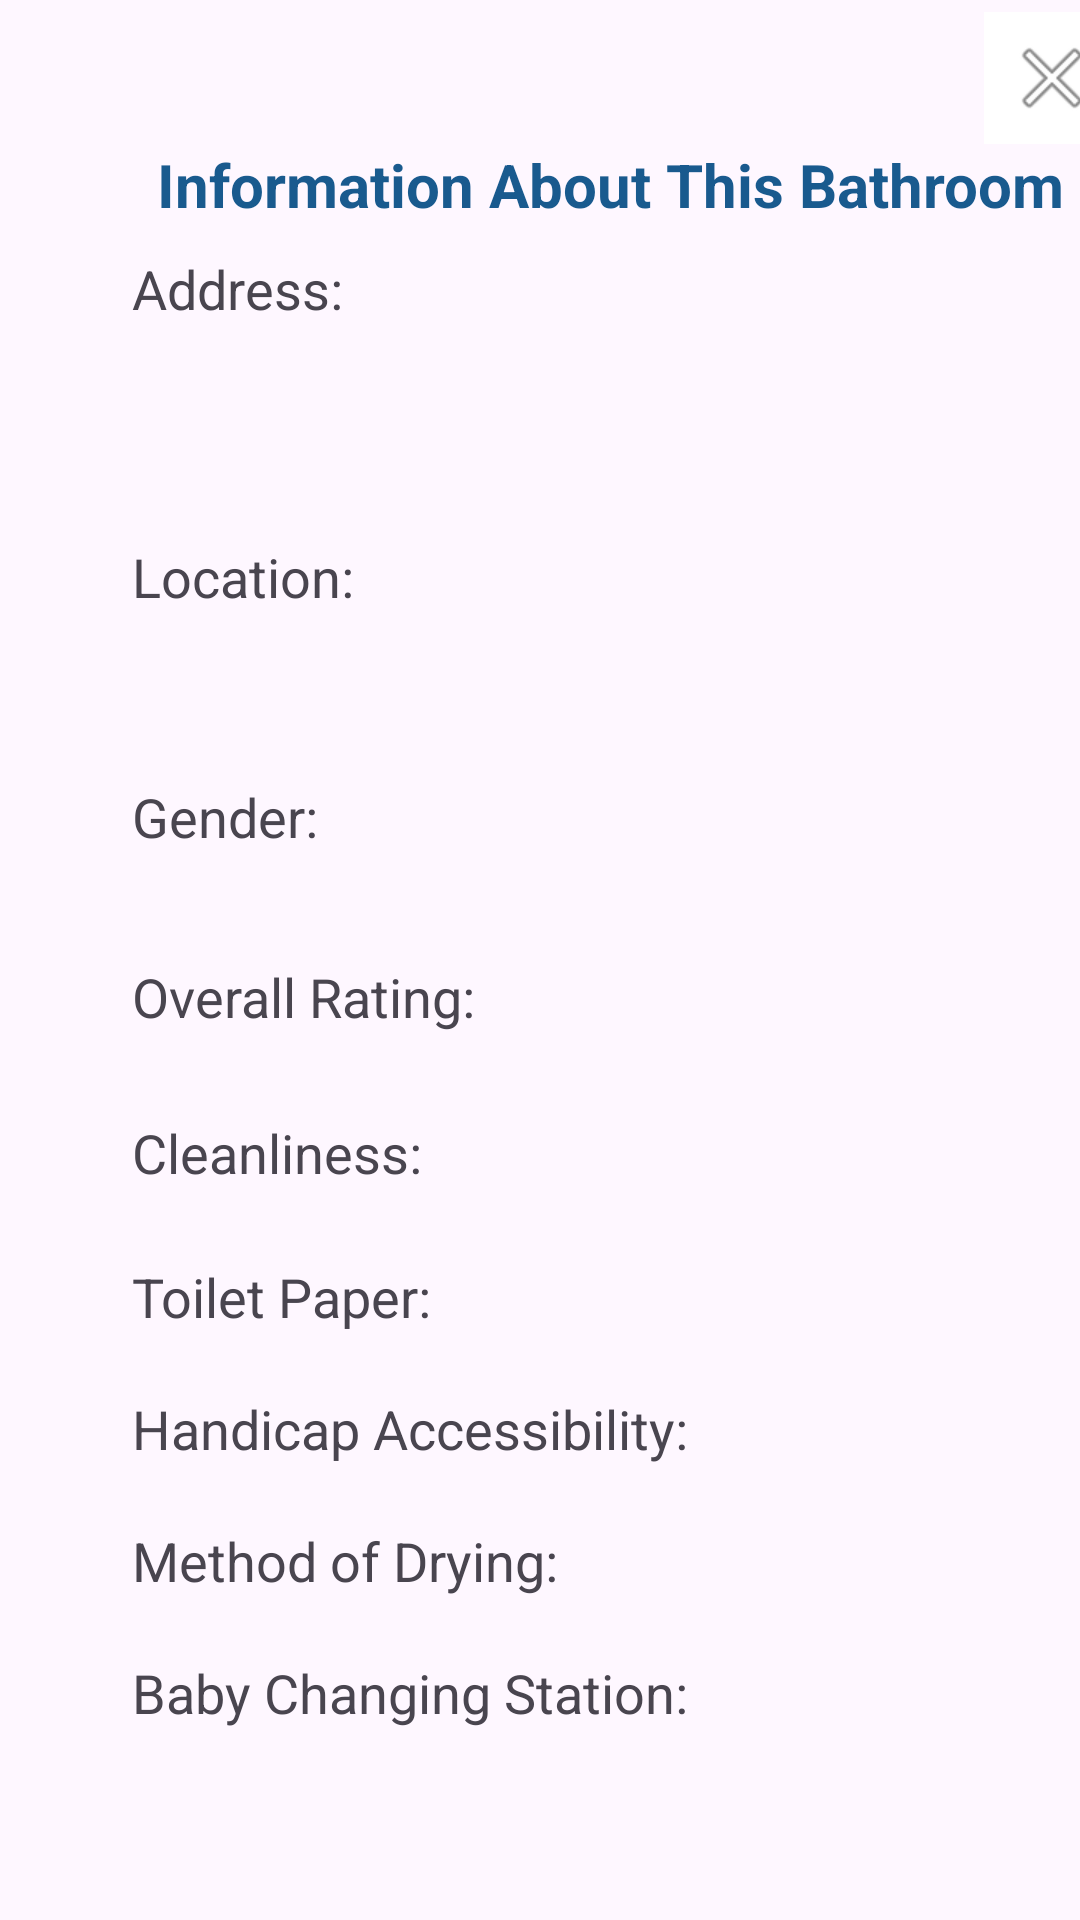

The Android layout XML behind this screen, and the referenced resources:
<!-- AndroidManifest.xml: application theme Theme.IToiletMobileApp -->
<!-- res/layout/info_window.xml -->
<?xml version="1.0" encoding="utf-8"?>

<androidx.constraintlayout.widget.ConstraintLayout xmlns:android="http://schemas.android.com/apk/res/android"
    xmlns:app="http://schemas.android.com/apk/res-auto"
    xmlns:tools="http://schemas.android.com/tools"
    android:layout_width="match_parent"
    android:layout_height="match_parent">

    <ImageButton
        android:id="@+id/closeButton"
        android:layout_width="45dp"
        android:layout_height="44dp"
        android:layout_marginStart="328dp"
        android:layout_marginTop="4dp"
        android:background="@color/white"
        android:contentDescription="Close"
        android:src="@android:drawable/ic_menu_close_clear_cancel"
        app:layout_constraintStart_toStartOf="parent"
        app:layout_constraintTop_toTopOf="parent" />

    <TextView
        android:id="@+id/textView15"
        android:layout_width="wrap_content"
        android:layout_height="wrap_content"
        android:layout_marginStart="52dp"
        android:layout_marginTop="48dp"
        android:text="Information About This Bathroom"
        android:textAlignment="center"
        android:textAllCaps="false"
        android:textColor="@color/primaryBlue"
        android:textSize="20sp"
        android:textStyle="bold"
        app:layout_constraintStart_toStartOf="parent"
        app:layout_constraintTop_toTopOf="parent" />

    <TextView
        android:id="@+id/textView6"
        android:layout_width="85dp"
        android:layout_height="36dp"
        android:layout_marginStart="44dp"
        android:layout_marginTop="84dp"
        android:text="Address:"
        android:textSize="18sp"
        app:layout_constraintStart_toStartOf="parent"
        app:layout_constraintTop_toTopOf="parent" />

    <TextView
        android:id="@+id/add"
        android:layout_width="224dp"
        android:layout_height="78dp"
        android:layout_marginStart="148dp"
        android:layout_marginTop="84dp"
        android:text=" "
        android:textSize="18sp"
        app:layout_constraintStart_toStartOf="parent"
        app:layout_constraintTop_toTopOf="parent" />

    <TextView
        android:id="@+id/textView7"
        android:layout_width="90dp"
        android:layout_height="35dp"
        android:layout_marginStart="44dp"
        android:layout_marginTop="180dp"
        android:text="Location:"
        android:textSize="18sp"
        app:layout_constraintStart_toStartOf="parent"
        app:layout_constraintTop_toTopOf="parent" />

    <TextView
        android:id="@+id/loc"
        android:layout_width="221dp"
        android:layout_height="66dp"
        android:layout_marginStart="148dp"
        android:layout_marginTop="180dp"
        android:text=" "
        android:textSize="18sp"
        app:layout_constraintStart_toStartOf="parent"
        app:layout_constraintTop_toTopOf="parent" />

    <TextView
        android:id="@+id/textView8"
        android:layout_width="90dp"
        android:layout_height="35dp"
        android:layout_marginStart="44dp"
        android:layout_marginTop="260dp"
        android:text="Gender:"
        android:textSize="18sp"
        app:layout_constraintStart_toStartOf="parent"
        app:layout_constraintTop_toTopOf="parent" />

    <TextView
        android:id="@+id/gen"
        android:layout_width="174dp"
        android:layout_height="42dp"
        android:layout_marginStart="148dp"
        android:layout_marginTop="260dp"
        android:text=" "
        android:textSize="18sp"
        app:layout_constraintStart_toStartOf="parent"
        app:layout_constraintTop_toTopOf="parent" />

    <TextView
        android:id="@+id/textView9"
        android:layout_width="134dp"
        android:layout_height="37dp"
        android:layout_marginStart="44dp"
        android:layout_marginTop="320dp"
        android:text="Overall Rating:"
        android:textSize="18sp"
        app:layout_constraintStart_toStartOf="parent"
        app:layout_constraintTop_toTopOf="parent" />

    <TextView
        android:id="@+id/ovr"
        android:layout_width="168dp"
        android:layout_height="38dp"
        android:layout_marginStart="204dp"
        android:layout_marginTop="316dp"
        android:text=" "
        android:textSize="18sp"
        app:layout_constraintStart_toStartOf="parent"
        app:layout_constraintTop_toTopOf="parent" />

    <TextView
        android:id="@+id/textView10"
        android:layout_width="134dp"
        android:layout_height="37dp"
        android:layout_marginStart="44dp"
        android:layout_marginTop="372dp"
        android:text="Cleanliness:"
        android:textSize="18sp"
        app:layout_constraintStart_toStartOf="parent"
        app:layout_constraintTop_toTopOf="parent" />

    <TextView
        android:id="@+id/clean"
        android:layout_width="158dp"
        android:layout_height="32dp"
        android:layout_marginStart="204dp"
        android:layout_marginTop="372dp"
        android:text=" "
        android:textSize="18sp"
        app:layout_constraintStart_toStartOf="parent"
        app:layout_constraintTop_toTopOf="parent" />

    <TextView
        android:id="@+id/textView11"
        android:layout_width="114dp"
        android:layout_height="31dp"
        android:layout_marginStart="44dp"
        android:layout_marginTop="420dp"
        android:text="Toilet Paper:"
        android:textSize="18sp"
        app:layout_constraintStart_toStartOf="parent"
        app:layout_constraintTop_toTopOf="parent" />

    <TextView
        android:id="@+id/tp"
        android:layout_width="147dp"
        android:layout_height="30dp"
        android:layout_marginStart="204dp"
        android:layout_marginTop="420dp"
        android:text=" "
        android:textSize="18sp"
        app:layout_constraintStart_toStartOf="parent"
        app:layout_constraintTop_toTopOf="parent" />

    <TextView
        android:id="@+id/textView12"
        android:layout_width="189dp"
        android:layout_height="37dp"
        android:layout_marginStart="44dp"
        android:layout_marginTop="464dp"
        android:text="Handicap Accessibility:"
        android:textSize="18sp"
        app:layout_constraintStart_toStartOf="parent"
        app:layout_constraintTop_toTopOf="parent" />

    <TextView
        android:id="@+id/handi"
        android:layout_width="83dp"
        android:layout_height="37dp"
        android:layout_marginStart="244dp"
        android:layout_marginTop="464dp"
        android:text=" "
        android:textSize="18sp"
        app:layout_constraintStart_toStartOf="parent"
        app:layout_constraintTop_toTopOf="parent" />

    <TextView
        android:id="@+id/textView13"
        android:layout_width="165dp"
        android:layout_height="40dp"
        android:layout_marginStart="44dp"
        android:layout_marginTop="508dp"
        android:text="Method of Drying:"
        android:textSize="18sp"
        app:layout_constraintStart_toStartOf="parent"
        app:layout_constraintTop_toTopOf="parent" />

    <TextView
        android:id="@+id/dry"
        android:layout_width="84dp"
        android:layout_height="37dp"
        android:layout_marginStart="244dp"
        android:layout_marginTop="508dp"
        android:text=" "
        android:textSize="18sp"
        app:layout_constraintStart_toStartOf="parent"
        app:layout_constraintTop_toTopOf="parent" />

    <TextView
        android:id="@+id/textView14"
        android:layout_width="wrap_content"
        android:layout_height="40dp"
        android:layout_marginStart="44dp"
        android:layout_marginTop="552dp"
        android:text="Baby Changing Station:"
        android:textSize="18sp"
        app:layout_constraintStart_toStartOf="parent"
        app:layout_constraintTop_toTopOf="parent" />

    <TextView
        android:id="@+id/baby"
        android:layout_width="86dp"
        android:layout_height="38dp"
        android:layout_marginStart="244dp"
        android:layout_marginTop="552dp"
        android:text=" "
        android:textSize="18sp"
        app:layout_constraintStart_toStartOf="parent"
        app:layout_constraintTop_toTopOf="parent" />


</androidx.constraintlayout.widget.ConstraintLayout>
<!-- resources referenced by this layout -->
<resources>
  <color name="primaryBlue">#195A8E</color>
  <color name="white">#FFFFFFFF</color>
  <style name="Theme.IToiletMobileApp" parent="Base.Theme.IToiletMobileApp" />
  <style name="Base.Theme.IToiletMobileApp" parent="Theme.Material3.DayNight.NoActionBar">
          
          
      </style>
</resources>
